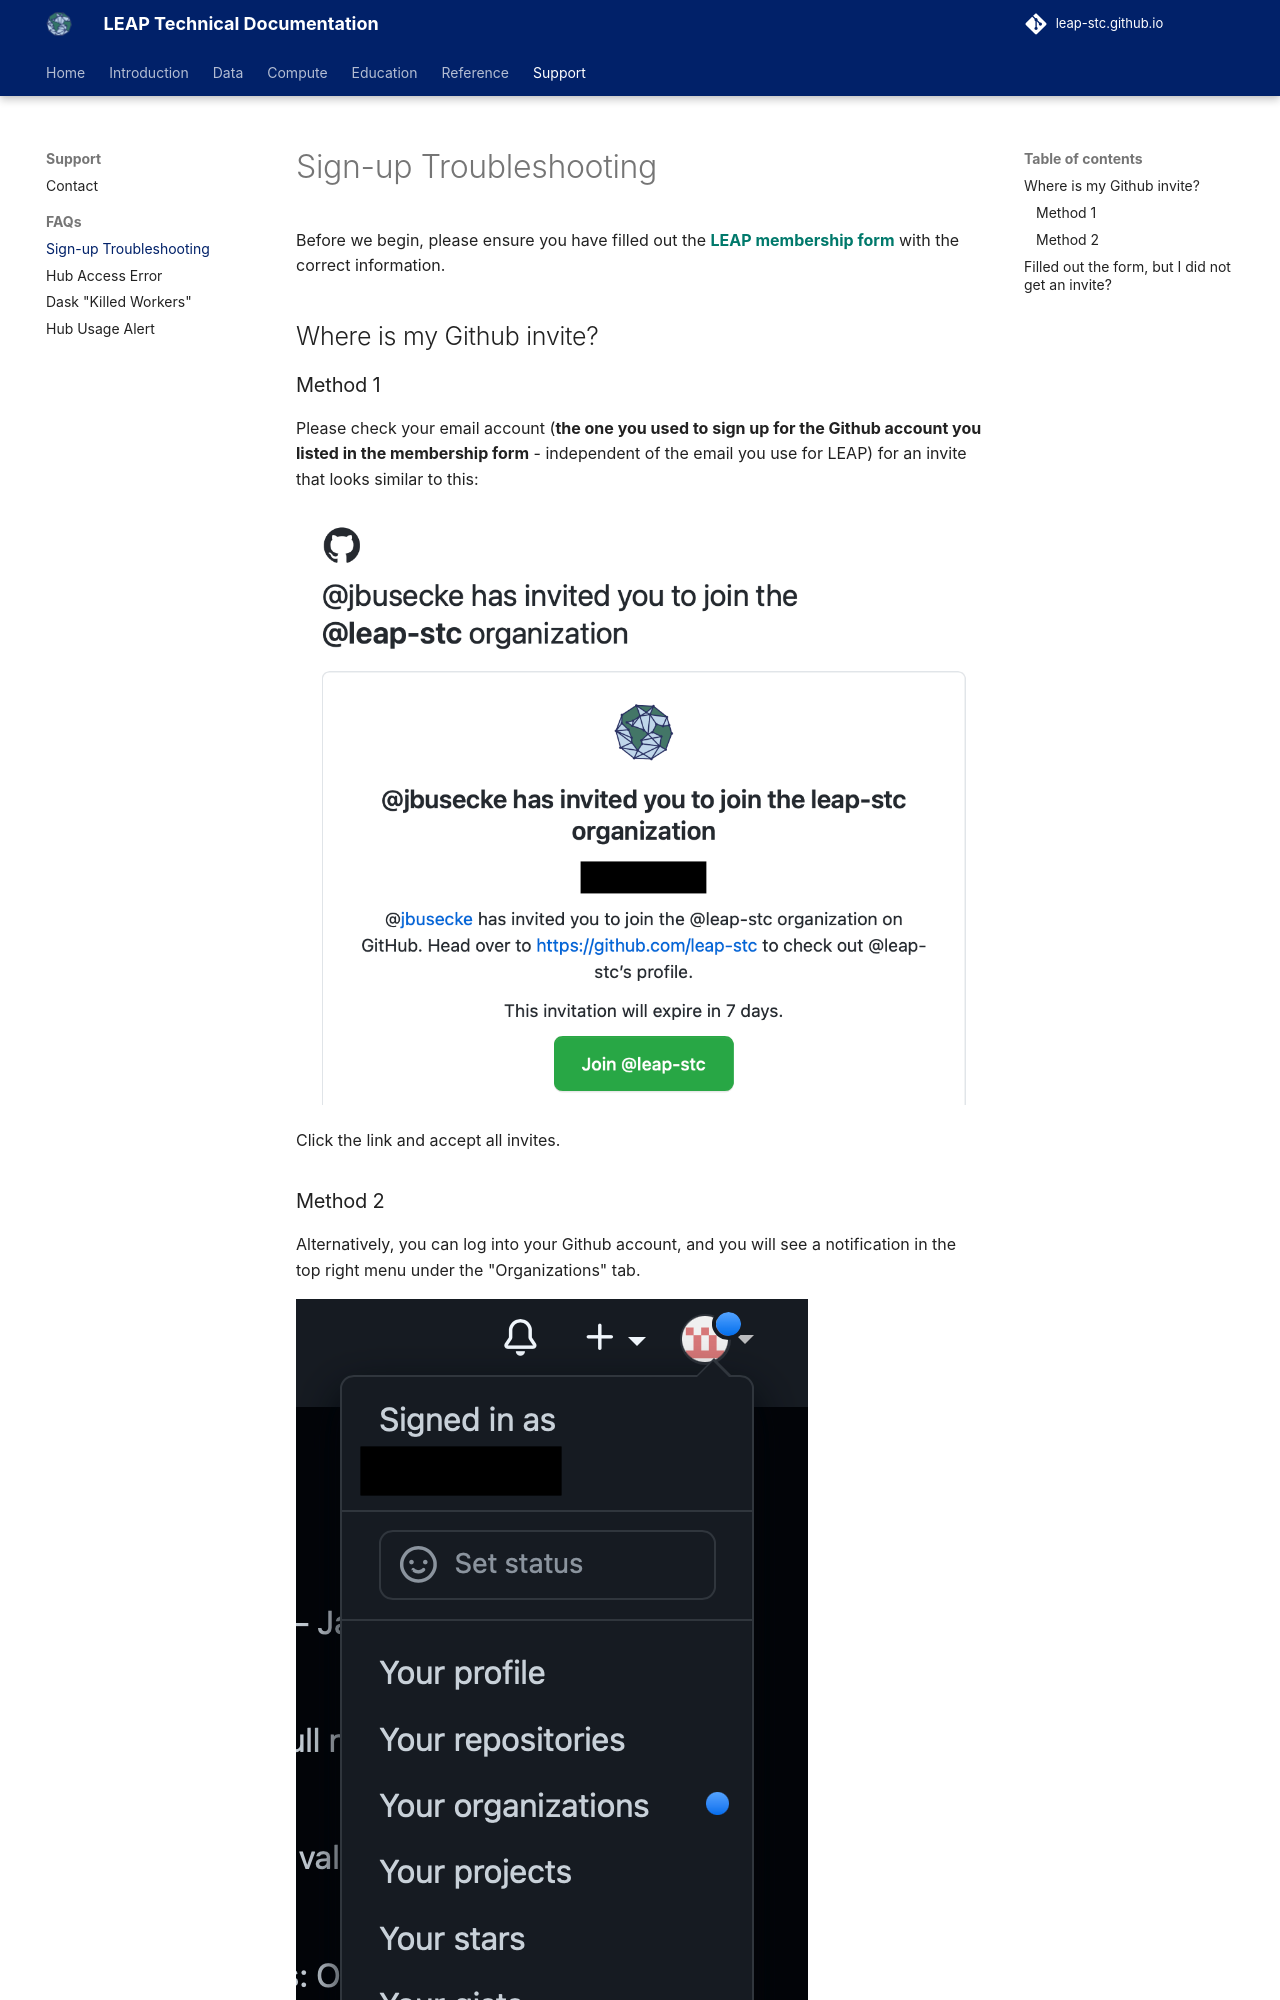

repository: leap-stc/leap-stc.github.io · page: support/signup_troubleshooting/index.html · generator: mkdocs

# Sign-up Troubleshooting

Before we begin, please ensure you have filled out the **[LEAP membership form](https://forms.gle/RpeaMZh5btTdZtzu8)** with the correct information.

## Where is my Github invite?

### Method 1

Please check your email account (**the one you used to sign up for the Github account you listed in the membership form** - independent of the email you use for LEAP) for an invite that looks similar to this:

![Email Invite](../assets/email_org_invite.png)

Click the link and accept all invites.

### Method 2

Alternatively, you can log into your Github account, and you will see a notification in the top right menu under the "Organizations" tab.

![Github org invite 1](../assets/gh_org_invite_1.png)

You can follow that and accept the invitation there aswell.

![Github Org invite 2](../assets/gh_org_invite_2.png)
